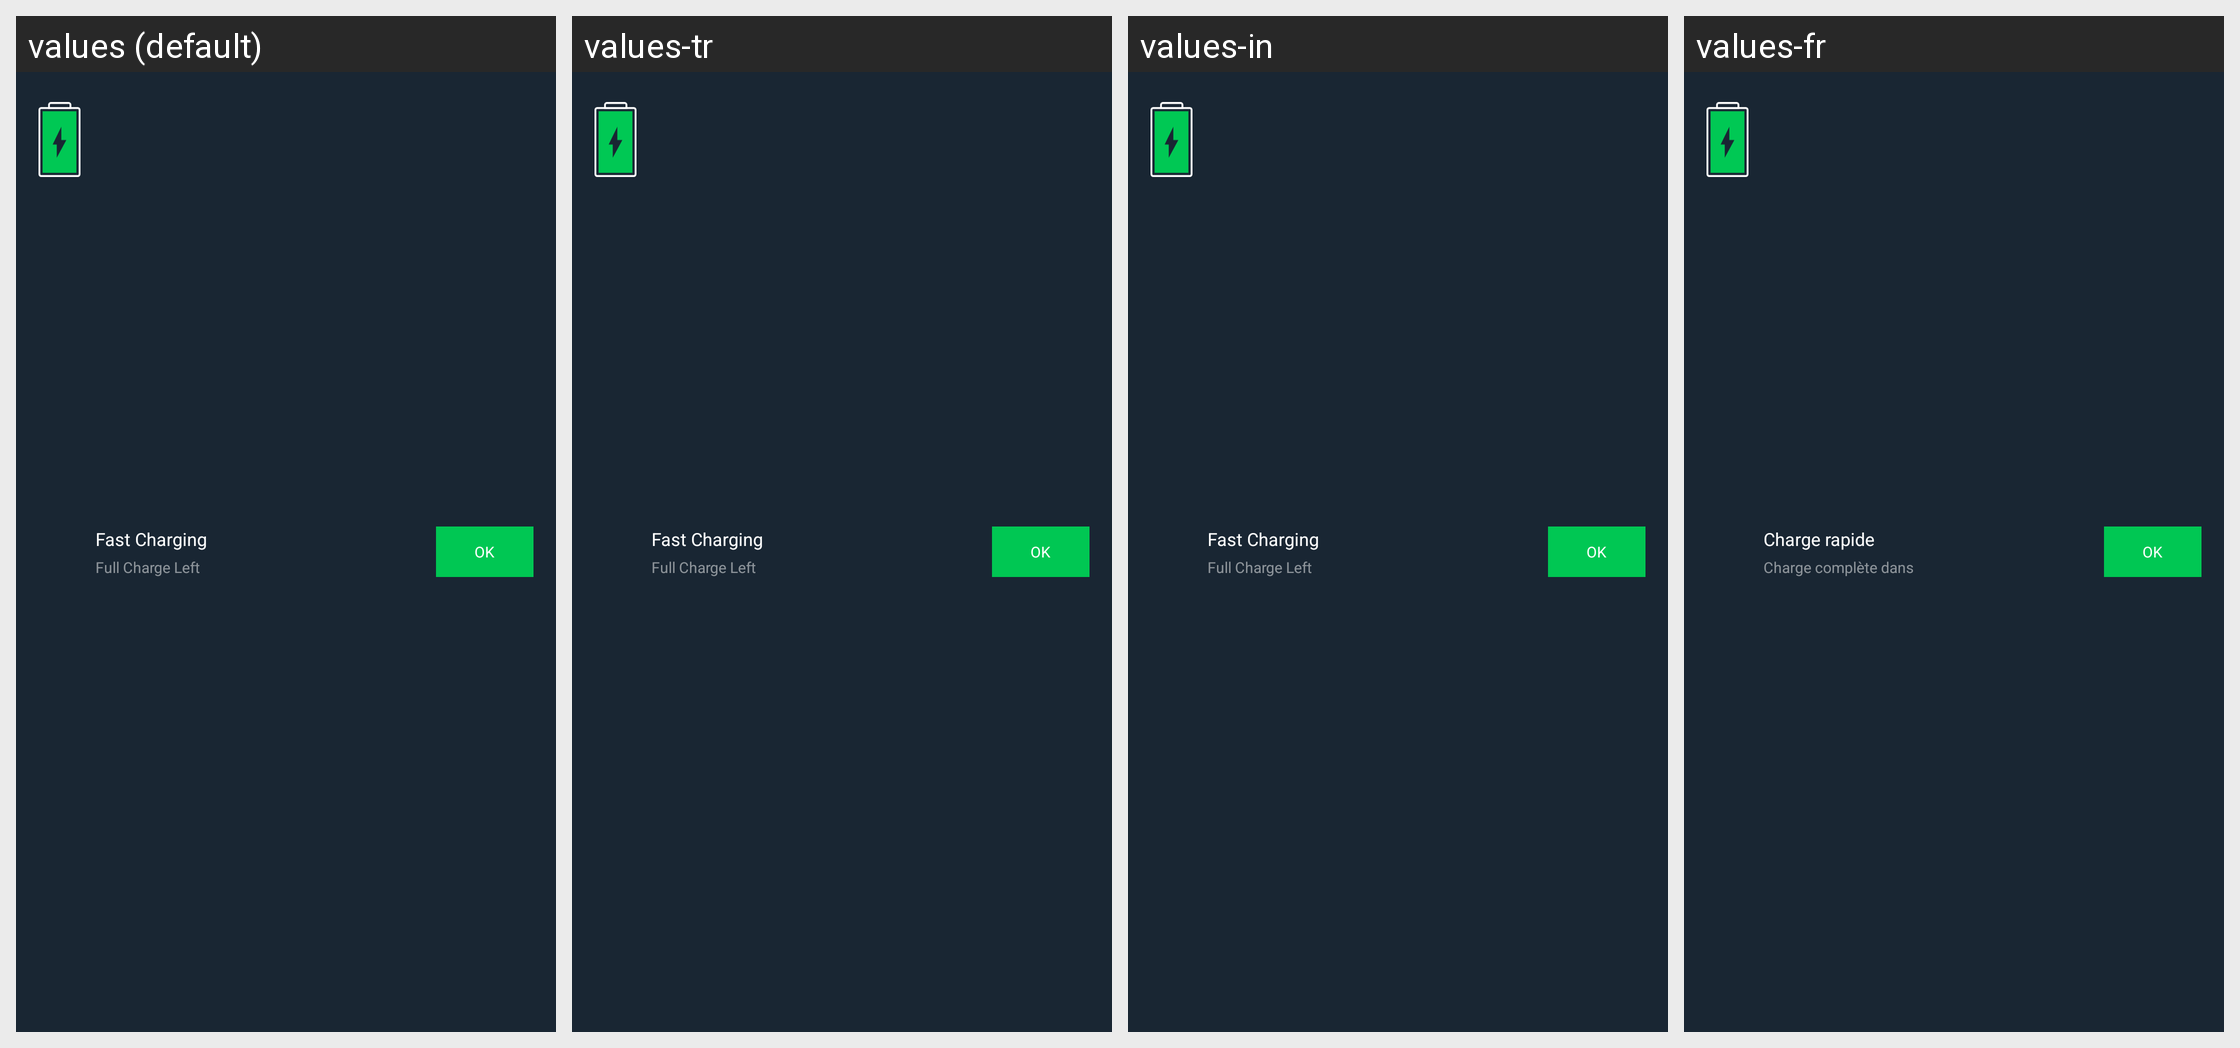

Here is an Android app screen in its default locale and in the app's own translations. Write out the translated-string differences for the strings that appear on this screen.
Android screen res/layout/charging_module_disabled_plug.xml rendered under 4 locales, left to right: values (default), values-tr, values-in, values-fr. Device: Nexus 5 (rendered at 1080×1920; each locale shown at half size, 540×960, under a caption strip naming it); theme Theme.MaterialComponents.DayNight.NoActionBar.
Other locales in the repository, not shown: values-ar, values-de, values-es, values-hi, values-it, values-ja, values-ko, values-nl, values-pt, values-ru, values-th, values-zh.
Strings drawn on this screen, with the default value and each locale's value (text and hints the layout hard-codes, and strings that could not be matched under every locale, appear in the picture but are not listed):

charging_module_fast_charging
  values: Fast Charging
  values-tr: Fast Charging  [not translated; the default value is used]
  values-in: Fast Charging  [not translated; the default value is used]
  values-fr: Charge rapide

charging_module_continuous_charging_left_time_indicator
  values: Full Charge Left
  values-tr: Full Charge Left  [not translated; the default value is used]
  values-in: Full Charge Left  [not translated; the default value is used]
  values-fr: Charge complète dans

enable
  values: OK
  values-tr: OK  [not translated; the default value is used]
  values-in: OK  [not translated; the default value is used]
  values-fr: OK  [not translated; the default value is used]
